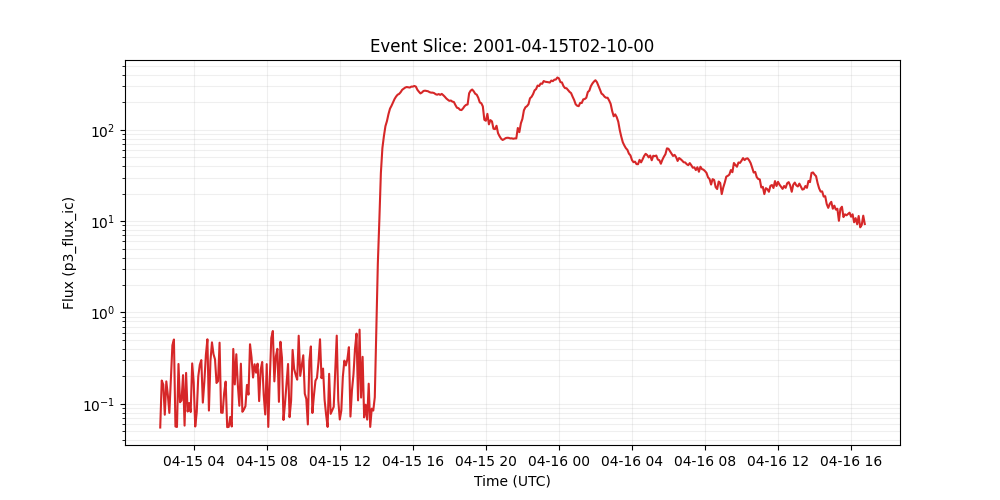

The table this chart was drawn from, first rows:
time_tag, p3_flux_ic
2001-04-15 02:10:00, 0.055
2001-04-15 02:15:00, 0.18
2001-04-15 02:20:00, 0.162
2001-04-15 02:25:00, 0.0759
2001-04-15 02:30:00, 0.176
2001-04-15 02:35:00, 0.125
2001-04-15 02:40:00, 0.0794
2001-04-15 02:45:00, 0.189
2001-04-15 02:50:00, 0.438
2001-04-15 02:55:00, 0.506
2001-04-15 03:00:00, 0.0564
2001-04-15 03:05:00, 0.0557
2001-04-15 03:10:00, 0.273
2001-04-15 03:15:00, 0.104
2001-04-15 03:20:00, 0.109
2001-04-15 03:25:00, 0.206
2001-04-15 03:30:00, 0.0577
2001-04-15 03:35:00, 0.218
2001-04-15 03:40:00, 0.0822
2001-04-15 03:45:00, 0.102
2001-04-15 03:50:00, 0.0813
2001-04-15 03:55:00, 0.277
2001-04-15 04:00:00, 0.171
2001-04-15 04:05:00, 0.0564
2001-04-15 04:10:00, 0.0813
2001-04-15 04:15:00, 0.199
2001-04-15 04:20:00, 0.267
2001-04-15 04:25:00, 0.301
2001-04-15 04:30:00, 0.103
2001-04-15 04:35:00, 0.174
2001-04-15 04:40:00, 0.342
2001-04-15 04:45:00, 0.509
2001-04-15 04:50:00, 0.0843
2001-04-15 04:55:00, 0.294
2001-04-15 05:00:00, 0.471
2001-04-15 05:05:00, 0.35
2001-04-15 05:10:00, 0.307
2001-04-15 05:15:00, 0.169
2001-04-15 05:20:00, 0.177
2001-04-15 05:25:00, 0.467
2001-04-15 05:30:00, 0.08
2001-04-15 05:35:00, 0.0796
2001-04-15 05:40:00, 0.131
2001-04-15 05:45:00, 0.175
2001-04-15 05:50:00, 0.0555
2001-04-15 05:55:00, 0.0558
2001-04-15 06:00:00, 0.0718
2001-04-15 06:05:00, 0.0564
2001-04-15 06:10:00, 0.399
2001-04-15 06:15:00, 0.163
2001-04-15 06:20:00, 0.349
2001-04-15 06:25:00, 0.161
2001-04-15 06:30:00, 0.0951
2001-04-15 06:35:00, 0.275
2001-04-15 06:40:00, 0.0817
2001-04-15 06:45:00, 0.0865
2001-04-15 06:50:00, 0.0942
2001-04-15 06:55:00, 0.161
2001-04-15 07:00:00, 0.126
2001-04-15 07:05:00, 0.449
... 404 more rows
